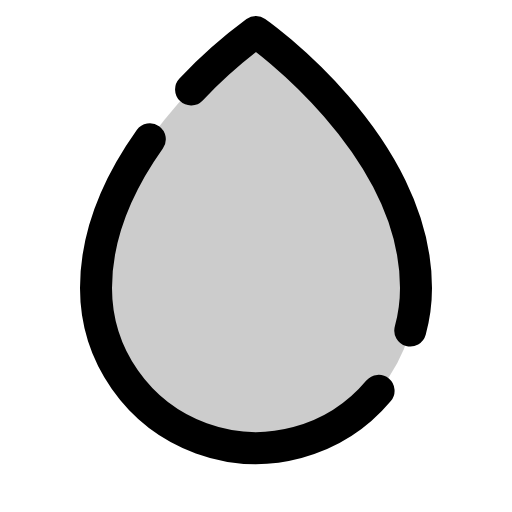
t = 0.00 s
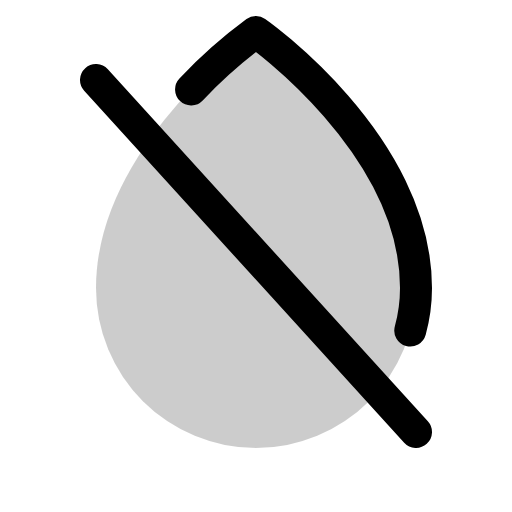
t = 0.60 s
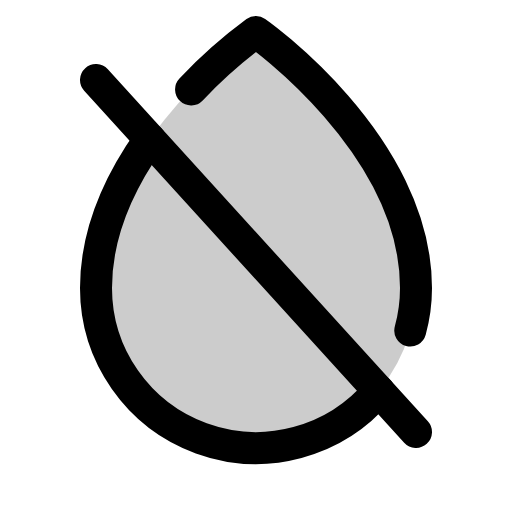
t = 1.35 s
t = 1.73 s: frame unchanged from t = 1.35 s, image omitted
t = 2.48 s: frame unchanged from t = 1.35 s, image omitted
t = 2.85 s: frame unchanged from t = 1.35 s, image omitted

The animated SVG that drew these frames (rendered in a browser with its animation timeline set to each time). Animation: 1 CSS @keyframes rule; one cycle of 3.60 s, repeats indefinitely.

<svg xmlns="http://www.w3.org/2000/svg" viewBox="0 0 256 256">
  <style>
    .draw-line {
      stroke-dasharray: 2000;
      stroke-dashoffset: 0;
    }
    svg:hover .draw-line {
      animation: phosphor-draw-in 3s ease-in-out infinite alternate;
    }
    @keyframes phosphor-draw-in {
      0%   { stroke-dashoffset: 2000; }
      50%  { stroke-dashoffset: 0; }
      100% { stroke-dashoffset: 0; }
    }
  </style><rect width="256" height="256" fill="none"/><path d="M208,144c0-72-80-128-80-128S48,72,48,144a80,80,0,0,0,160,0Z" opacity="0.2"/><line x1="48" y1="40" x2="208" y2="216" fill="none" stroke="currentColor" stroke-linecap="round" stroke-linejoin="round" stroke-width="16" class="draw-line" pathLength="1" style="animation-delay: 0s"/><path d="M205.14,165.28A80.3,80.3,0,0,0,208,144c0-72-80-128-80-128A242.3,242.3,0,0,0,95.54,44.72" fill="none" stroke="currentColor" stroke-linecap="round" stroke-linejoin="round" stroke-width="16" class="draw-line" pathLength="1" style="animation-delay: 0.3s"/><path d="M74.9,69.59C60.11,90.4,48,116,48,144a80,80,0,0,0,141.29,51.42" fill="none" stroke="currentColor" stroke-linecap="round" stroke-linejoin="round" stroke-width="16" class="draw-line" pathLength="1" style="animation-delay: 0.6s"/></svg>
